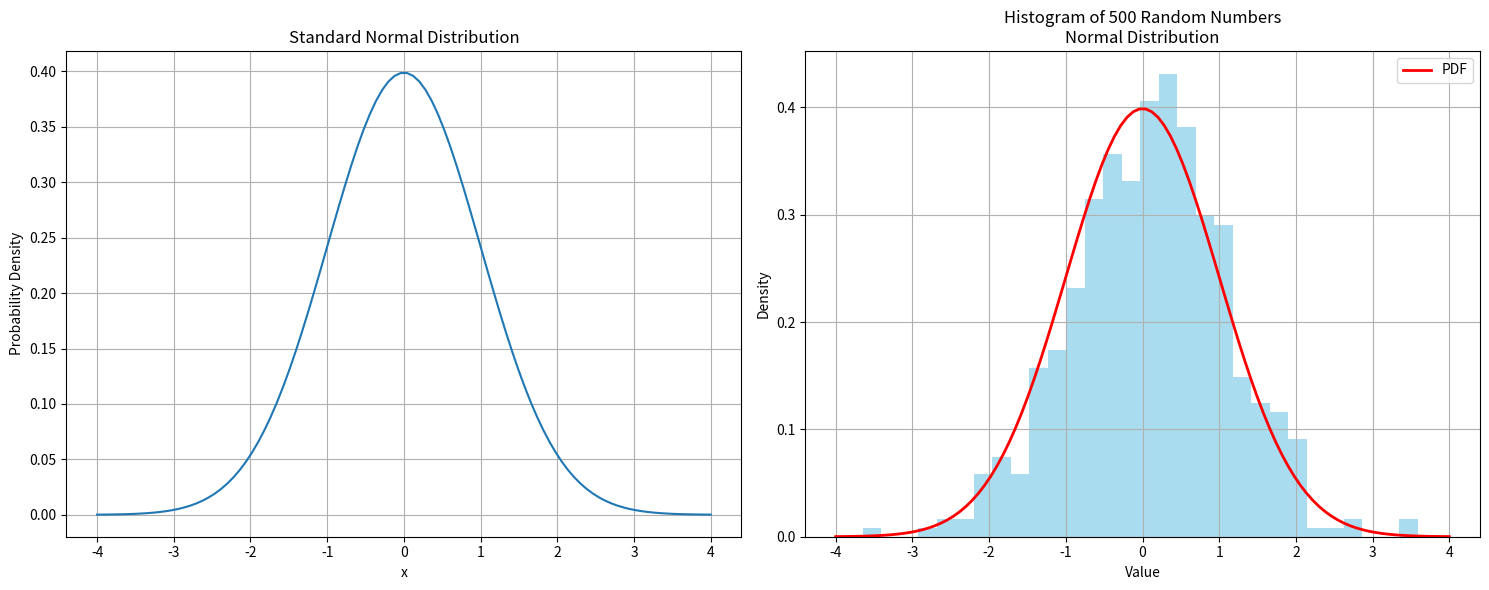

Write the Python code that produced this figure.
import random
import numpy as np
import matplotlib.pyplot as plt

# Generate and print 10 random numbers between 1 and 100
for _ in range(10):
    number = random.randint(1, 100)
    print(number, end=' ')
print()  # Print a newline at the end

# Create a figure with two subplots
fig, (ax1, ax2) = plt.subplots(1, 2, figsize=(15, 6))

# First subplot: Standard Normal Distribution
x = np.linspace(-4, 4, 100)
y = (1 / np.sqrt(2 * np.pi)) * np.exp(-0.5 * x**2)

ax1.plot(x, y)
ax1.set_title('Standard Normal Distribution')
ax1.set_xlabel('x')
ax1.set_ylabel('Probability Density')
ax1.grid(True)

# Second subplot: Histogram of random numbers
data = np.random.normal(0, 1, 500)
ax2.hist(data, bins=30, density=True, alpha=0.7, color='skyblue')
ax2.plot(x, y, 'r-', lw=2, label='PDF')
ax2.set_title('Histogram of 500 Random Numbers\nNormal Distribution')
ax2.set_xlabel('Value')
ax2.set_ylabel('Density')
ax2.grid(True)
ax2.legend()

# Adjust layout to prevent overlap
plt.tight_layout()
plt.show()
